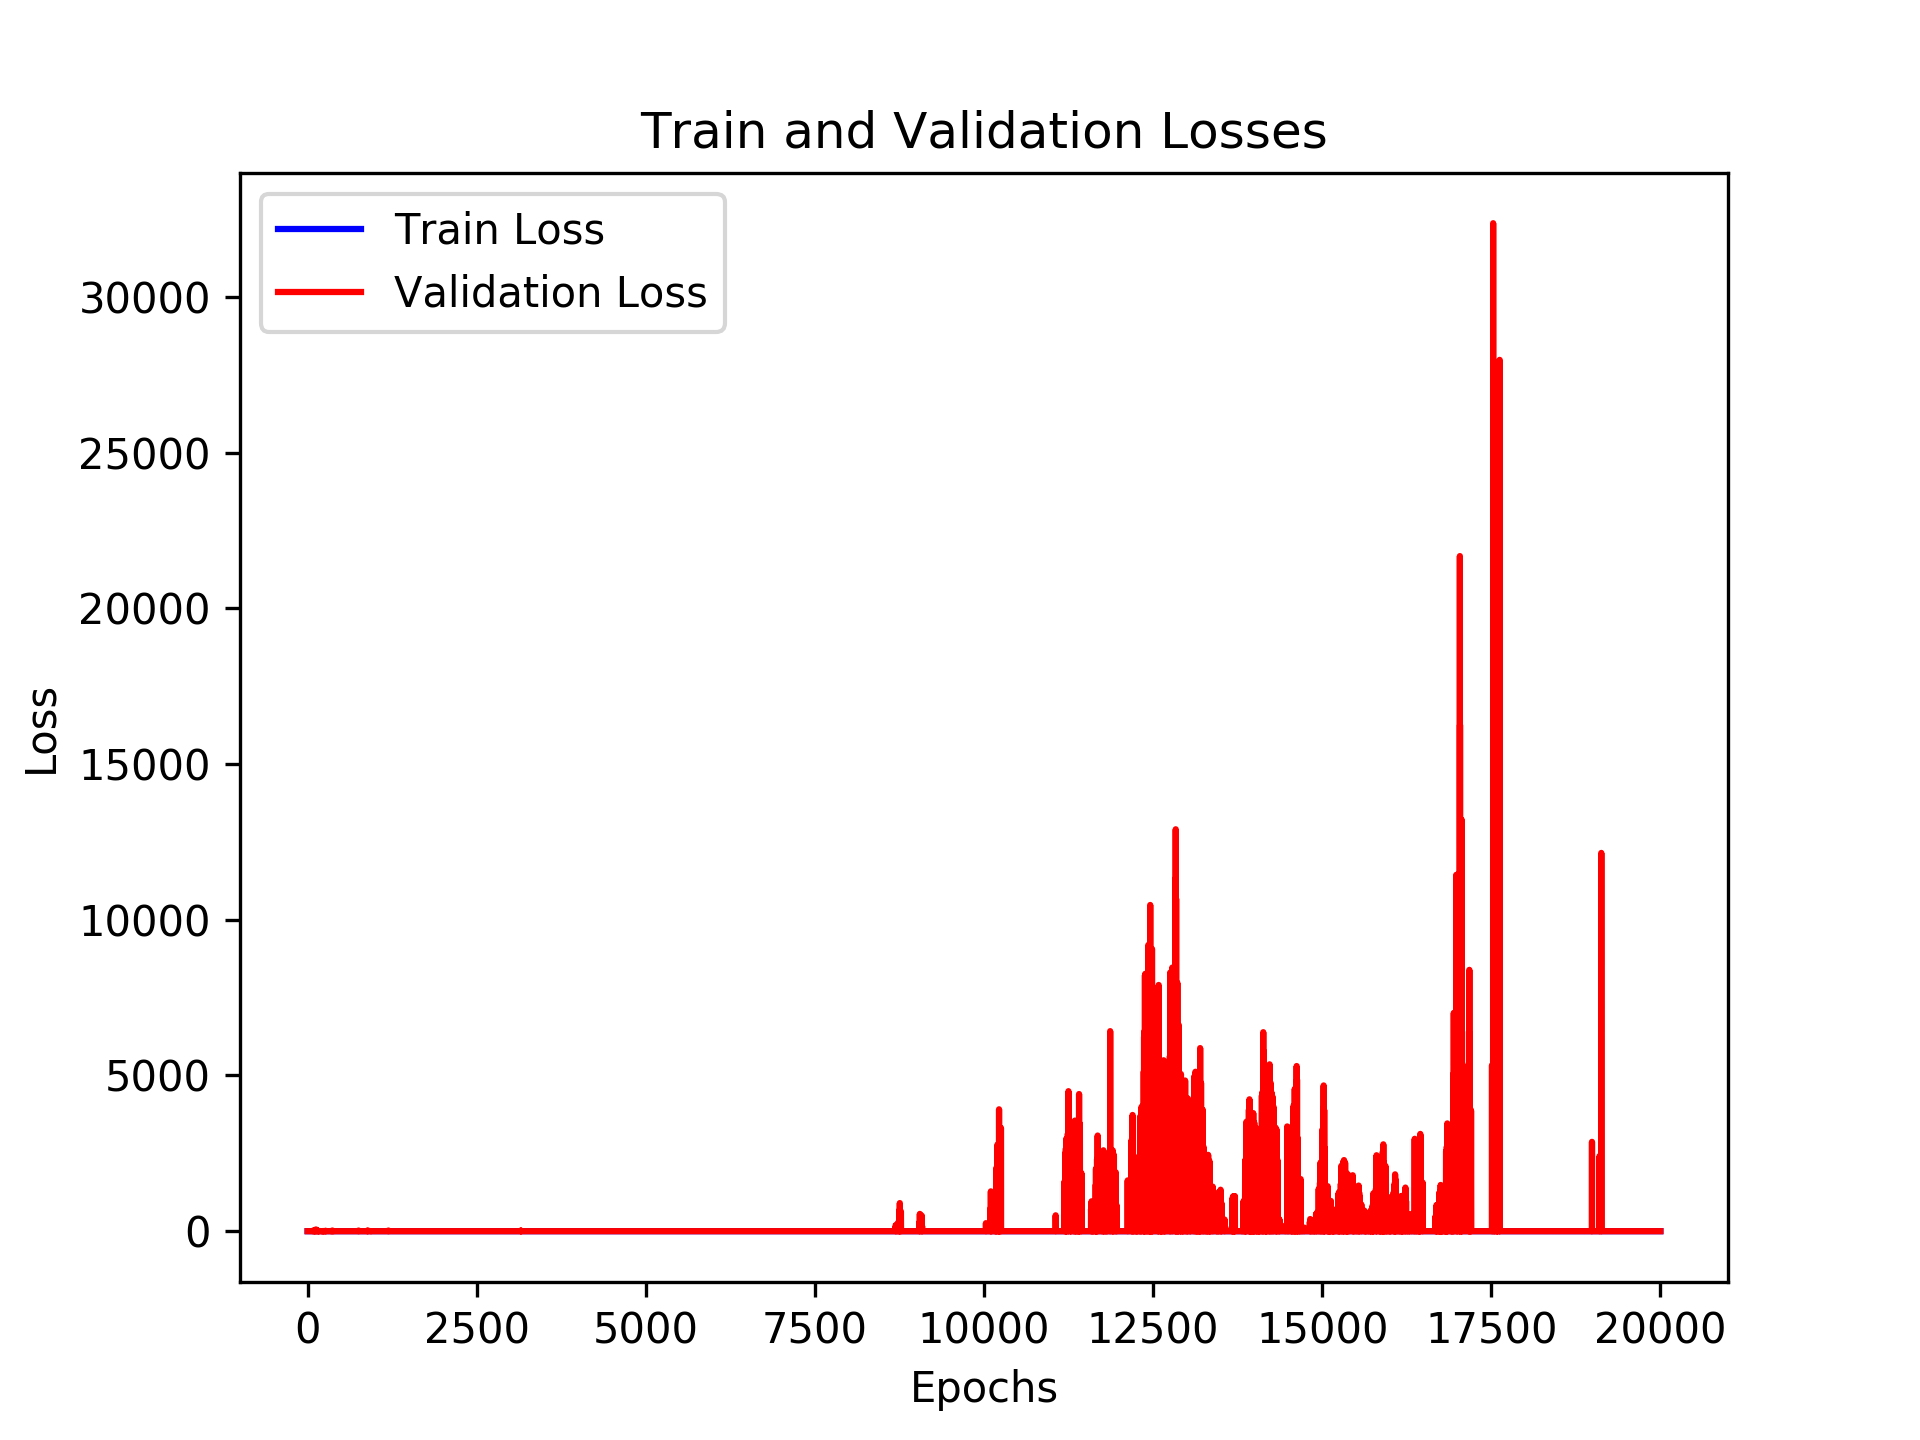

Data behind this chart, as committed beside it:
, loss_train, loss_val, time_forecast
0, 0.811, 0.6945, 1.0
1, 0.7177, 0.6942, 1.0
2, 0.779, 0.6945, 1.0
3, 0.6864, 0.6949, 1.0
4, 0.683, 0.6948, 1.0
5, 0.6831, 0.6954, 1.0
6, 0.6712, 0.6954, 1.0
7, 0.6926, 0.6959, 1.0
8, 0.6416, 0.698, 1.0
9, 0.606, 0.697, 1.0
10, 0.631, 0.7003, 1.0
11, 0.6909, 0.6899, 1.0
12, 0.5751, 0.6969, 1.0
13, 0.6359, 0.7027, 1.0
14, 0.6167, 0.7007, 1.0
15, 0.5847, 0.6926, 1.0
16, 0.6874, 0.6828, 1.0
17, 0.5718, 0.6902, 1.0
18, 0.702, 0.6815, 1.0
19, 0.7275, 0.6667, 1.0
20, 0.597, 0.6764, 1.0
21, 0.6103, 0.653, 1.0
22, 0.5627, 0.6423, 1.0
23, 0.626, 0.6391, 1.0
24, 0.652, 0.6488, 1.0
25, 0.6533, 0.7786, 1.0
26, 0.6436, 0.6354, 1.0
27, 0.5249, 0.5881, 1.0
28, 0.5717, 0.6009, 1.0
29, 0.5229, 0.5559, 1.0
30, 0.4363, 0.5454, 1.0
31, 0.4957, 0.4905, 1.0
32, 0.5137, 1.079, 1.0
33, 0.432, 0.4774, 1.0
34, 0.5592, 0.4607, 1.0
35, 0.4991, 0.4581, 1.0
36, 0.5154, 0.3747, 1.0
37, 0.4634, 0.3698, 1.0
38, 0.4997, 0.4388, 1.0
39, 0.4351, 0.4081, 1.0
40, 0.5629, 0.3689, 1.0
41, 0.4251, 0.3654, 1.0
42, 0.5372, 0.3925, 1.0
43, 0.5989, 0.5195, 1.0
44, 0.4588, 0.542, 1.0
45, 0.4903, 0.5244, 1.0
46, 0.4849, 0.6388, 1.0
47, 0.5803, 0.5105, 1.0
48, 0.4707, 0.3937, 1.0
49, 0.4602, 0.5604, 1.0
50, 0.3754, 0.3021, 1.0
51, 0.6906, 0.3679, 1.0
52, 0.3511, 0.5802, 1.0
53, 0.3589, 0.5277, 1.0
54, 0.3776, 3.297, 1.0
55, 0.4192, 0.524, 1.0
56, 0.3496, 0.4079, 1.0
57, 0.4732, 0.6002, 1.0
58, 0.4538, 0.3072, 1.0
59, 0.4169, 0.2888, 1.0
... 19,940 more rows
